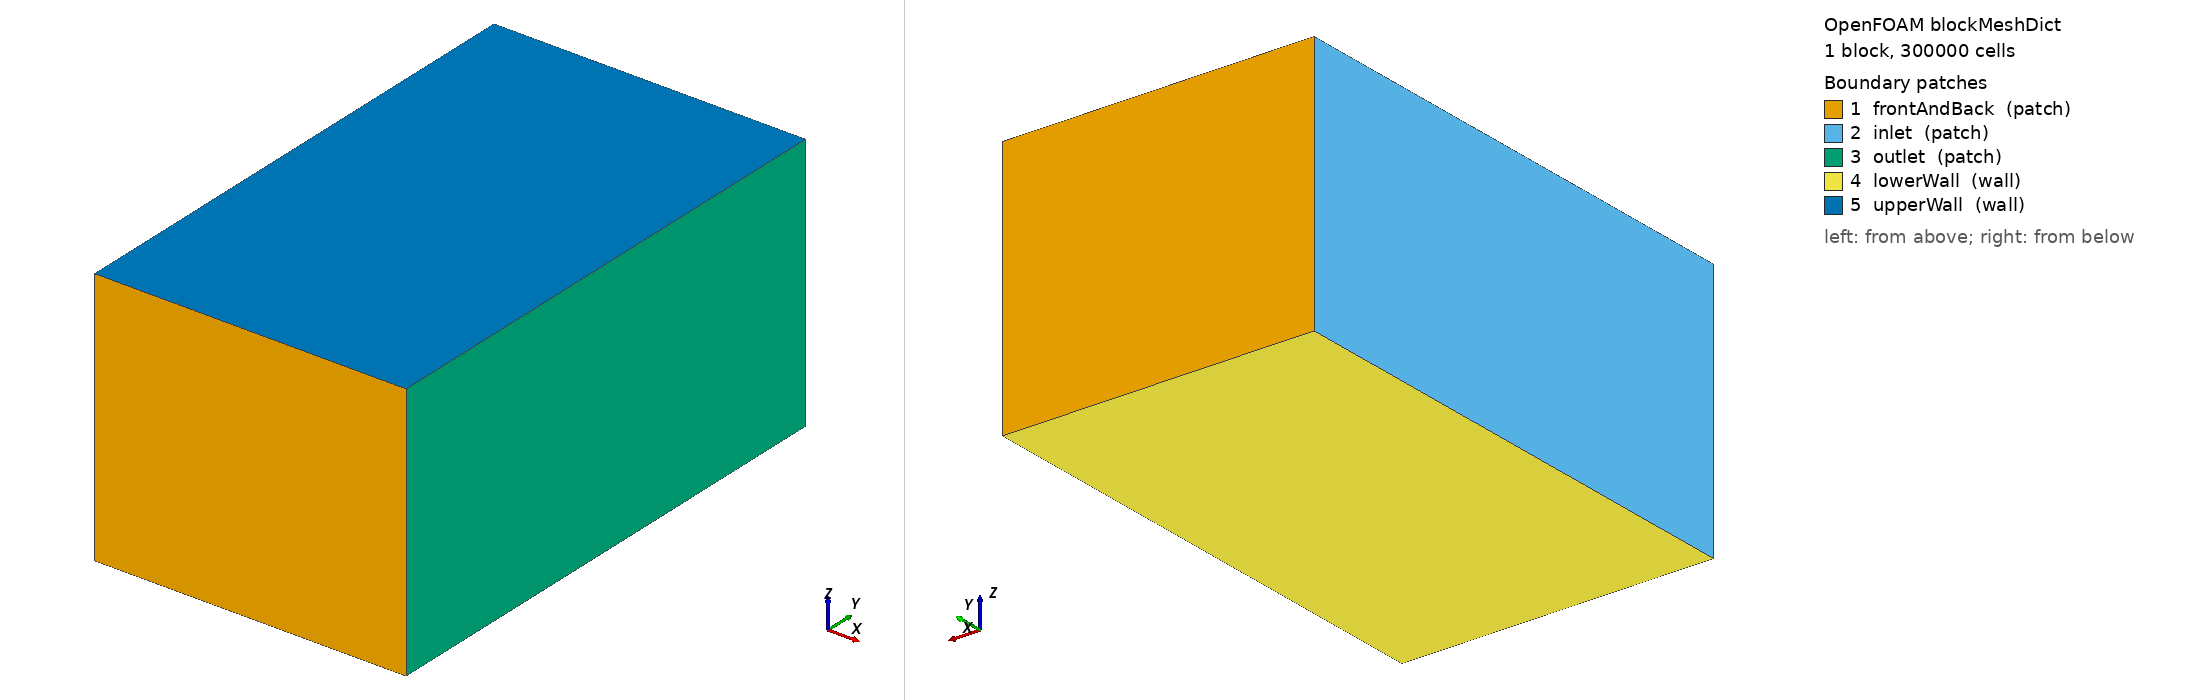

OpenFOAM case: the mesh blockMesh builds from blockMeshDict, 1 block(s), 300000 cells. Boundary patches (legend numbers): 1 frontAndBack (patch), 2 inlet (patch), 3 outlet (patch), 4 lowerWall (wall), 5 upperWall (wall). Left view from above one corner, right view from below the opposite corner. Boundary conditions: 1 field file(s) under 0/; 2 of 5 drawn patches have an entry in a shipped field file.

=== system/blockMeshDict ===
/*--------------------------------*- C++ -*----------------------------------*\
  =========                 |
  \\      /  F ield         | OpenFOAM: The Open Source CFD Toolbox
   \\    /   O peration     | Website:  https://openfoam.org
    \\  /    A nd           | Version:  10
     \\/     M anipulation  |
\*---------------------------------------------------------------------------*/
FoamFile
{
    format      ascii;
    class       dictionary;
    object      blockMeshDict;
}

// * * * * * * * * * * * * * * * * * * * * * * * * * * * * * * * * * * * * * //

convertToMeters 1;

vertices
(
    (-30 -90 0) // 0
    (30 -90 0)   // 1
    (30  10 0)   // 2
    (-30  10 0)  // 3
    (-30 -90 50) // 4
    (30 -90 50)  // 5
    (30  10 50)  // 6
    (-30 10 50) // 7
);

blocks
(
    hex (0 1 2 3 4 5 6 7) (60 100 50) simpleGrading (1 1 1)
);

boundary
(
    frontAndBack
    {
        type patch;
        faces
        (
            (3 7 6 2)
            (1 5 4 0)
        );
    }
    inlet
    {
        type patch;
        faces
        (
            (0 4 7 3)
        );
    }
    outlet
    {
        type patch;
        faces
        (
            (2 6 5 1)
        );
    }
    lowerWall
    {
        type wall;
        faces
        (
            (0 3 2 1)
        );
    }
    upperWall
    {
        type wall;
        faces
        (
            (4 5 6 7)
        );
    }
);

// ************************************************************************* //


=== 0/omega ===
/*--------------------------------*- C++ -*----------------------------------*\
  =========                 |
  \\      /  F ield         | OpenFOAM: The Open Source CFD Toolbox
   \\    /   O peration     | Website:  https://openfoam.org
    \\  /    A nd           | Version:  10
     \\/     M anipulation  |
\*---------------------------------------------------------------------------*/
FoamFile
{
    format      ascii;
    class       volScalarField;
    object      omega;
}
// * * * * * * * * * * * * * * * * * * * * * * * * * * * * * * * * * * * * * //

#include        "include/initialConditions"

dimensions      [0 0 -1 0 0 0 0];

internalField   uniform $turbulentOmega;

boundaryField
{
    //- Set patchGroups for constraint patches
    #includeEtc "caseDicts/setConstraintTypes"

    #include "include/fixedInlet"

    outlet
    {
        type            inletOutlet;
        inletValue      $internalField;
        value           $internalField;
    }

    lowerWall
    {
        type            omegaWallFunction;
        value           $internalField;
    }

    combinedGroup
    {
        type            omegaWallFunction;
        value           $internalField;
    }

    #include "include/frontBackUpperPatches"
}


// ************************************************************************* //
